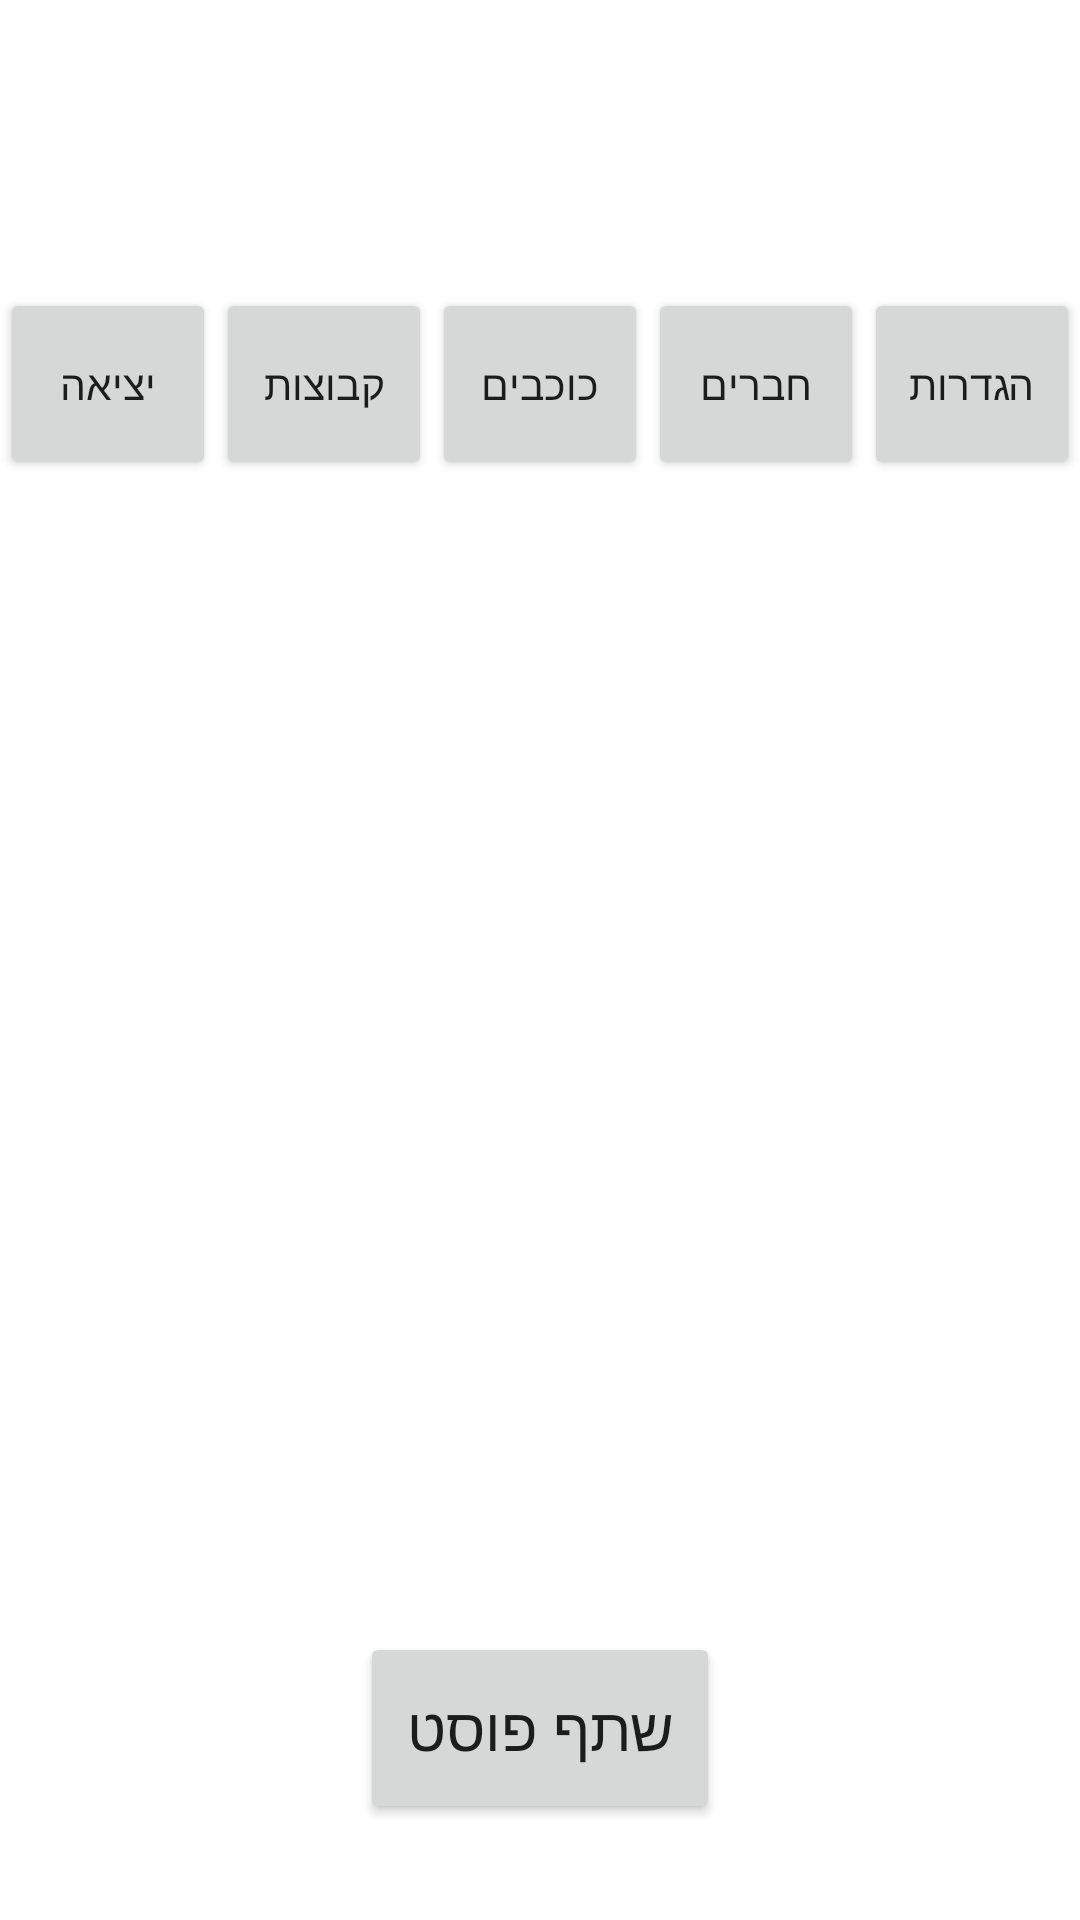

Reconstruct the res/layout file that produces this screen, plus the resources it refers to.
<!-- AndroidManifest.xml: application theme Theme.StarsBook -->
<!-- res/layout/activity_news.xml -->
<?xml version="1.0" encoding="utf-8"?>
<androidx.constraintlayout.widget.ConstraintLayout xmlns:android="http://schemas.android.com/apk/res/android"
    xmlns:app="http://schemas.android.com/apk/res-auto"
    xmlns:tools="http://schemas.android.com/tools"
    android:layout_width="match_parent"
    android:layout_height="match_parent"
    tools:context=".News">
    <LinearLayout
        android:layout_width="match_parent"
        android:layout_height="match_parent"
        android:weightSum="100"
        android:orientation="vertical">
        <TextView
            android:layout_width="match_parent"
            android:layout_height="0dp"
            android:layout_weight="5"/>
        <TextView
            android:layout_width="match_parent"
            android:layout_height="0dp"
            android:layout_weight="10"
            android:id="@+id/tvUserNameNews"
            android:textSize="50dp"
            android:gravity="center"/>
        <LinearLayout
            android:layout_width="match_parent"
            android:layout_height="0dp"
            android:layout_weight="10"
            android:orientation="horizontal"
            android:weightSum="5">
            <Button
                android:layout_width="0dp"
                android:layout_height="match_parent"
                android:layout_weight="1"
                android:id="@+id/btExitNews"
                android:text="@string/exit"
                android:textSize="13.5dp"/>
            <Button
                android:layout_width="0dp"
                android:layout_height="match_parent"
                android:layout_weight="1"
                android:id="@+id/btGroupsNews"
                android:text="@string/groups"
                android:textSize="13.5dp"/>
            
            <Button
                android:layout_width="0dp"
                android:layout_height="match_parent"
                android:layout_weight="1"
                android:id="@+id/btStarsNews"
                android:text="@string/stars"
                android:textSize="13.5dp"/>
            <Button
                android:layout_width="0dp"
                android:layout_height="match_parent"
                android:layout_weight="1"
                android:id="@+id/btFriendsNews"
                android:text="@string/friends"
                android:textSize="13.5dp"/>
            <Button
                android:layout_width="0dp"
                android:layout_height="match_parent"
                android:layout_weight="1"
                android:id="@+id/btSettingsNews"
                android:text="@string/settings"
                android:textSize="13.5dp"/>
        </LinearLayout>
        <ListView
            android:layout_width="match_parent"
            android:layout_height="0dp"
            android:layout_weight="60"
            android:id="@+id/lvFriendsListNews"/>
        <LinearLayout
            android:layout_width="match_parent"
            android:layout_height="0dp"
            android:layout_weight="10"
            android:weightSum="3"
            android:orientation="horizontal">
            <TextView
                android:layout_width="0dp"
                android:layout_height="match_parent"
                android:layout_weight="1"/>
            <Button
                android:layout_width="0dp"
                android:layout_height="match_parent"
                android:layout_weight="1"
                android:id="@+id/btSharePostNews"
                android:textSize="20dp"
                android:text="@string/sharePost"/>
        </LinearLayout>
    </LinearLayout>

</androidx.constraintlayout.widget.ConstraintLayout>
<!-- resources referenced by this layout -->
<resources>
  <string name="exit">יציאה</string>
  <string name="friends">חברים</string>
  <string name="groups">קבוצות</string>
  <string name="settings">הגדרות</string>
  <string name="sharePost">שתף פוסט</string>
  <string name="stars">כוכבים</string>
  <style name="Theme.StarsBook" parent="Theme.MaterialComponents.DayNight.DarkActionBar">
          
          <item name="colorPrimary">@color/purple_500</item>
          <item name="colorPrimaryVariant">@color/purple_700</item>
          <item name="colorOnPrimary">@color/white</item>
          
          <item name="colorSecondary">@color/teal_200</item>
          <item name="colorSecondaryVariant">@color/teal_700</item>
          <item name="colorOnSecondary">@color/black</item>
          
          <item name="android:statusBarColor" tools:targetApi="l">?attr/colorPrimaryVariant</item>
          
      </style>
  <!-- not gathered from this repository: default colours our renderer supplied (Android Studio template values) -->
  <color name="purple_500">#FF6200EE</color>
  <color name="purple_700">#FF3700B3</color>
  <color name="teal_200">#FF03DAC5</color>
  <color name="teal_700">#FF018786</color>
  <color name="black">#FF000000</color>
  <color name="white">#FFFFFFFF</color>
</resources>
